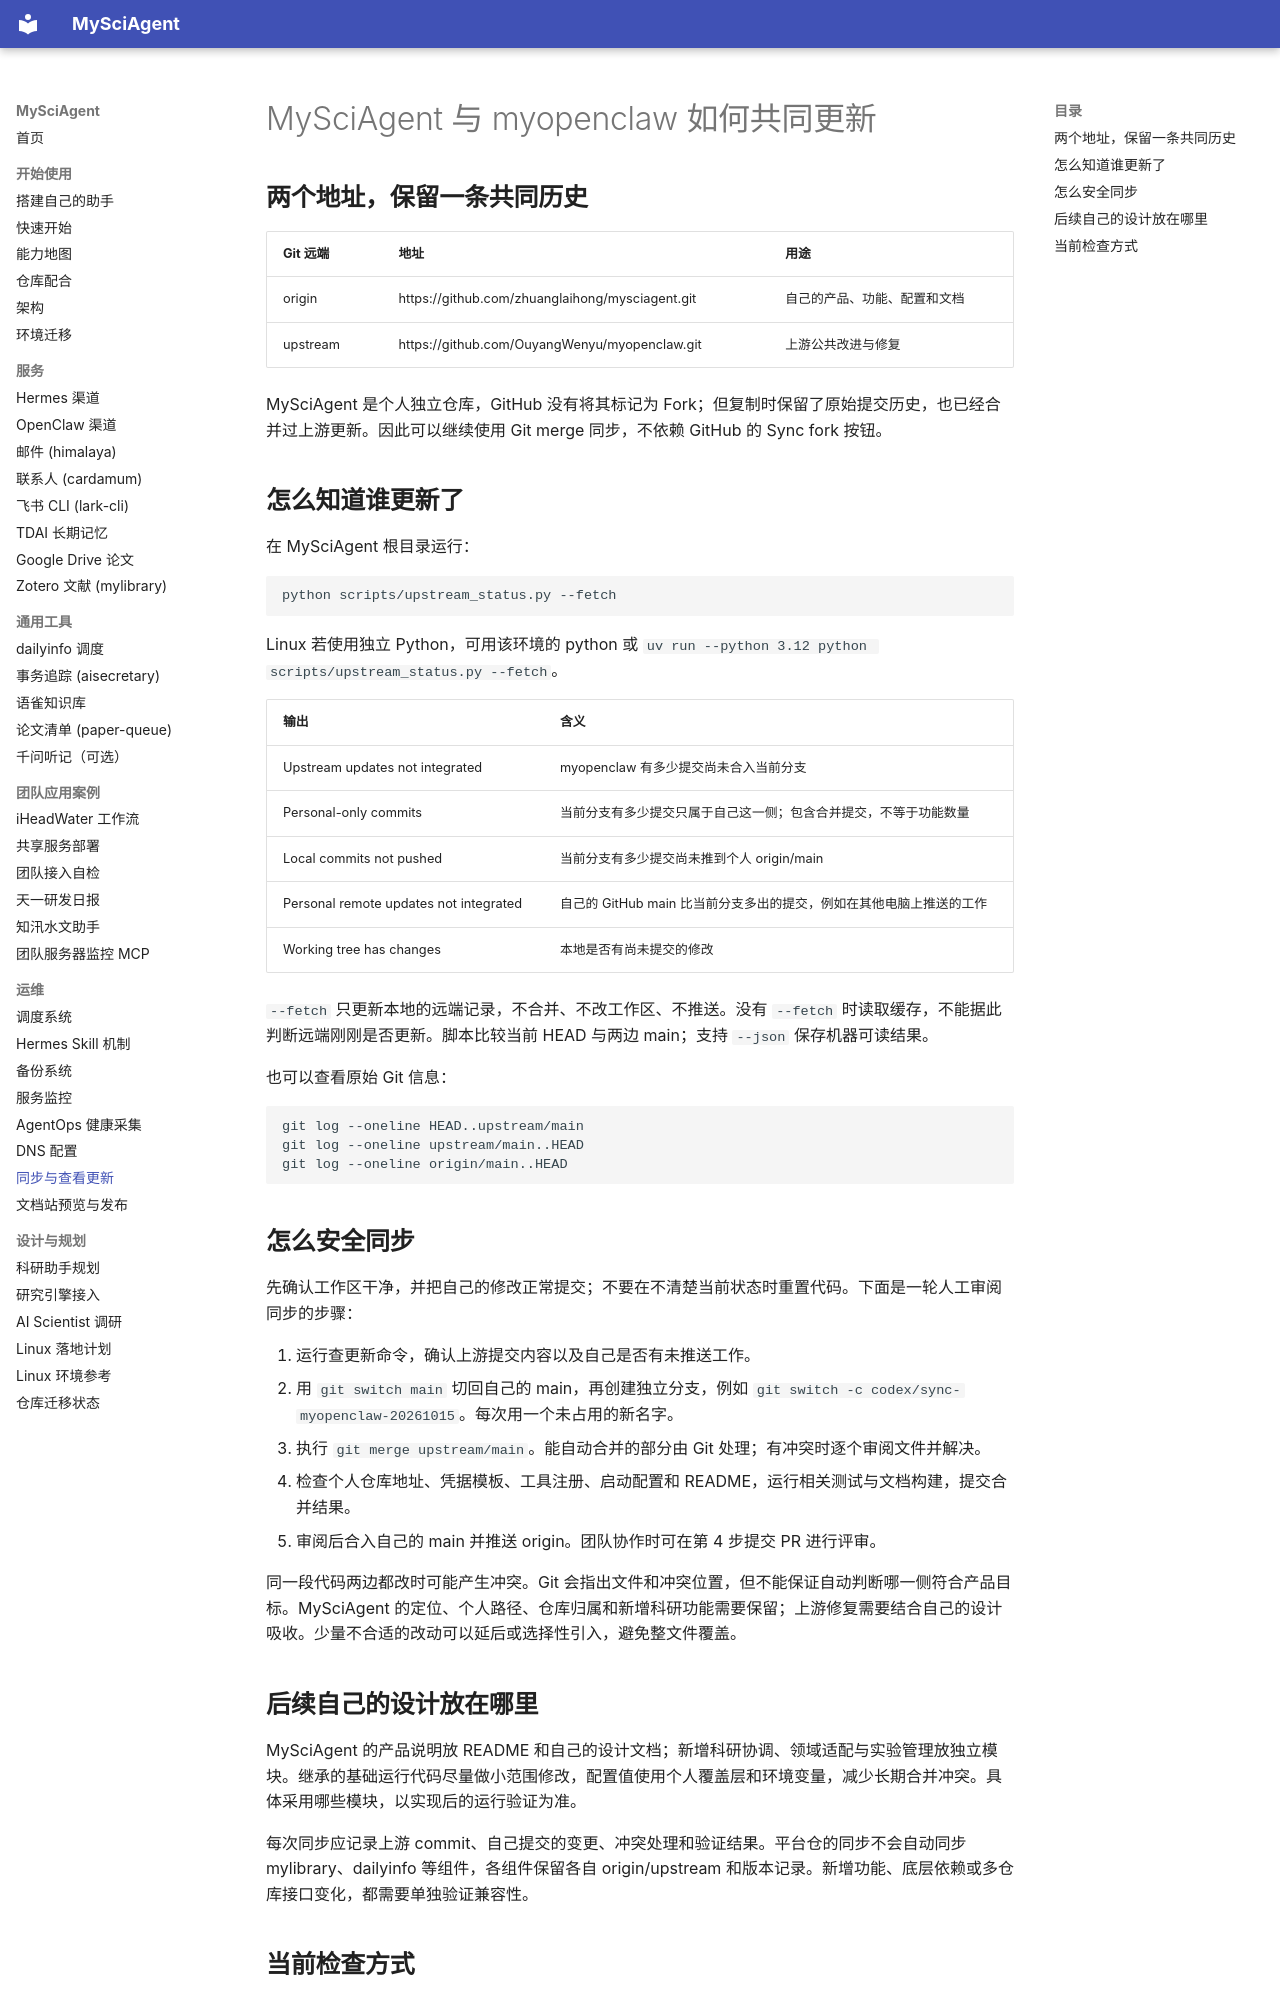

repository: zhuanglaihong/mysciagent · page: upstream-sync/index.html · generator: mkdocs

# MySciAgent 与 myopenclaw 如何共同更新

## 两个地址，保留一条共同历史

| Git 远端 | 地址 | 用途 |
|---|---|---|
| origin | https://github.com/zhuanglaihong/mysciagent.git | 自己的产品、功能、配置和文档 |
| upstream | https://github.com/OuyangWenyu/myopenclaw.git | 上游公共改进与修复 |

MySciAgent 是个人独立仓库，GitHub 没有将其标记为 Fork；但复制时保留了原始提交历史，也已经合并过上游更新。因此可以继续使用 Git merge 同步，不依赖 GitHub 的 Sync fork 按钮。

## 怎么知道谁更新了

在 MySciAgent 根目录运行：

```bash
python scripts/upstream_status.py --fetch
```

Linux 若使用独立 Python，可用该环境的 python 或 `uv run --python 3.12 python scripts/upstream_status.py --fetch`。

| 输出 | 含义 |
|---|---|
| Upstream updates not integrated | myopenclaw 有多少提交尚未合入当前分支 |
| Personal-only commits | 当前分支有多少提交只属于自己这一侧；包含合并提交，不等于功能数量 |
| Local commits not pushed | 当前分支有多少提交尚未推到个人 origin/main |
| Personal remote updates not integrated | 自己的 GitHub main 比当前分支多出的提交，例如在其他电脑上推送的工作 |
| Working tree has changes | 本地是否有尚未提交的修改 |

`--fetch` 只更新本地的远端记录，不合并、不改工作区、不推送。没有 `--fetch` 时读取缓存，不能据此判断远端刚刚是否更新。脚本比较当前 HEAD 与两边 main；支持 `--json` 保存机器可读结果。

也可以查看原始 Git 信息：

```bash
git log --oneline HEAD..upstream/main
git log --oneline upstream/main..HEAD
git log --oneline origin/main..HEAD
```

## 怎么安全同步

先确认工作区干净，并把自己的修改正常提交；不要在不清楚当前状态时重置代码。下面是一轮人工审阅同步的步骤：

1. 运行查更新命令，确认上游提交内容以及自己是否有未推送工作。
2. 用 `git switch main` 切回自己的 main，再创建独立分支，例如 `git switch -c codex/sync-myopenclaw-20261015`。每次用一个未占用的新名字。
3. 执行 `git merge upstream/main`。能自动合并的部分由 Git 处理；有冲突时逐个审阅文件并解决。
4. 检查个人仓库地址、凭据模板、工具注册、启动配置和 README，运行相关测试与文档构建，提交合并结果。
5. 审阅后合入自己的 main 并推送 origin。团队协作时可在第 4 步提交 PR 进行评审。

同一段代码两边都改时可能产生冲突。Git 会指出文件和冲突位置，但不能保证自动判断哪一侧符合产品目标。MySciAgent 的定位、个人路径、仓库归属和新增科研功能需要保留；上游修复需要结合自己的设计吸收。少量不合适的改动可以延后或选择性引入，避免整文件覆盖。
